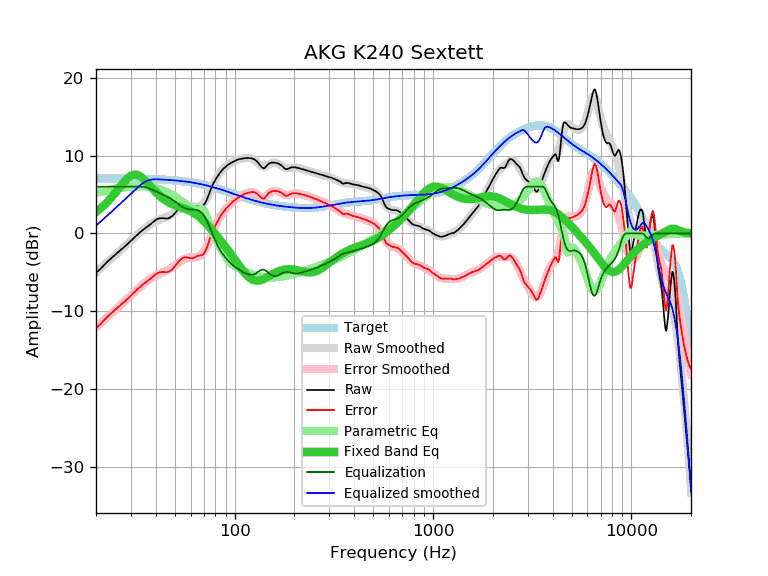

The data file committed next to this chart (first rows):
frequency, raw, error, smoothed, error_smoothed, equalization, parametric_eq, equalized_raw, equalized_smoothed, target
20, -5.05, -12.12, -5.00, -12.07, 6.00, 2.76, 0.95, 1.00, 7.07
21, -4.59, -11.65, -4.53, -11.59, 6.00, 3.17, 1.41, 1.47, 7.07
22, -4.04, -11.10, -4.07, -11.13, 6.00, 3.63, 1.96, 1.93, 7.07
23, -3.55, -10.61, -3.62, -10.69, 6.00, 4.12, 2.45, 2.38, 7.06
24, -3.13, -10.19, -3.19, -10.25, 6.00, 4.65, 2.87, 2.81, 7.06
25, -2.73, -9.78, -2.78, -9.83, 6.00, 5.20, 3.27, 3.22, 7.06
26, -2.35, -9.40, -2.37, -9.43, 6.00, 5.75, 3.65, 3.63, 7.06
27, -2.00, -9.05, -1.98, -9.04, 6.00, 6.28, 4.00, 4.02, 7.05
28, -1.65, -8.69, -1.61, -8.66, 6.00, 6.75, 4.35, 4.39, 7.05
29, -1.29, -8.33, -1.25, -8.29, 6.00, 7.14, 4.71, 4.75, 7.04
30, -0.94, -7.97, -0.90, -7.94, 6.00, 7.41, 5.06, 5.10, 7.04
31, -0.60, -7.63, -0.57, -7.60, 6.00, 7.55, 5.40, 5.43, 7.03
32, -0.26, -7.28, -0.25, -7.27, 6.00, 7.54, 5.74, 5.75, 7.03
33, 0.05, -6.97, 0.05, -6.97, 6.00, 7.42, 6.05, 6.05, 7.02
34, 0.33, -6.68, 0.34, -6.68, 6.00, 7.19, 6.33, 6.34, 7.01
35, 0.58, -6.42, 0.60, -6.41, 5.97, 6.91, 6.55, 6.57, 7.01
36, 0.82, -6.17, 0.84, -6.16, 5.89, 6.59, 6.72, 6.73, 7.00
37, 1.03, -5.96, 1.05, -5.94, 5.79, 6.26, 6.82, 6.84, 6.99
38, 1.27, -5.71, 1.24, -5.74, 5.67, 5.93, 6.94, 6.91, 6.98
39, 1.51, -5.46, 1.41, -5.56, 5.54, 5.61, 7.05, 6.95, 6.97
40, 1.72, -5.24, 1.55, -5.41, 5.41, 5.32, 7.13, 6.96, 6.96
41, 1.89, -5.05, 1.68, -5.27, 5.27, 5.05, 7.17, 6.95, 6.95
42, 1.96, -4.97, 1.78, -5.15, 5.15, 4.80, 7.12, 6.94, 6.94
43, 1.96, -4.96, 1.88, -5.04, 5.04, 4.58, 7.00, 6.92, 6.92
44, 1.96, -4.94, 1.98, -4.93, 4.93, 4.38, 6.89, 6.91, 6.91
45, 1.91, -4.98, 2.08, -4.82, 4.82, 4.21, 6.73, 6.89, 6.89
46, 1.92, -4.95, 2.19, -4.69, 4.69, 4.06, 6.62, 6.88, 6.88
47, 2.01, -4.85, 2.30, -4.56, 4.56, 3.92, 6.58, 6.86, 6.86
48, 2.15, -4.69, 2.43, -4.42, 4.42, 3.80, 6.57, 6.85, 6.85
49, 2.35, -4.47, 2.57, -4.26, 4.26, 3.70, 6.61, 6.83, 6.83
50, 2.60, -4.20, 2.71, -4.10, 4.10, 3.60, 6.70, 6.81, 6.81
51, 2.86, -3.92, 2.86, -3.93, 3.93, 3.52, 6.79, 6.79, 6.79
52, 3.12, -3.64, 3.00, -3.77, 3.77, 3.45, 6.89, 6.77, 6.77
53, 3.33, -3.41, 3.13, -3.61, 3.61, 3.38, 6.95, 6.75, 6.75
54, 3.49, -3.23, 3.25, -3.47, 3.47, 3.31, 6.97, 6.72, 6.72
55, 3.59, -3.11, 3.35, -3.35, 3.35, 3.24, 6.95, 6.70, 6.70
56, 3.61, -3.06, 3.42, -3.25, 3.25, 3.17, 6.87, 6.68, 6.68
57, 3.59, -3.06, 3.47, -3.18, 3.18, 3.10, 6.77, 6.65, 6.65
58, 3.52, -3.10, 3.50, -3.13, 3.13, 3.03, 6.65, 6.62, 6.62
59, 3.46, -3.13, 3.50, -3.10, 3.10, 2.95, 6.56, 6.60, 6.60
60, 3.39, -3.18, 3.49, -3.08, 3.08, 2.86, 6.47, 6.57, 6.57
61, 3.35, -3.19, 3.47, -3.07, 3.07, 2.76, 6.43, 6.54, 6.54
62, 3.36, -3.15, 3.44, -3.07, 3.07, 2.66, 6.43, 6.51, 6.51
63, 3.42, -3.06, 3.42, -3.06, 3.06, 2.55, 6.48, 6.48, 6.48
64, 3.49, -2.95, 3.41, -3.03, 3.03, 2.43, 6.53, 6.45, 6.45
65, 3.54, -2.87, 3.42, -2.99, 2.99, 2.30, 6.54, 6.42, 6.42
66, 3.54, -2.84, 3.46, -2.92, 2.92, 2.16, 6.47, 6.38, 6.38
67, 3.53, -2.82, 3.52, -2.83, 2.83, 2.02, 6.36, 6.35, 6.35
68, 3.49, -2.82, 3.62, -2.69, 2.69, 1.88, 6.18, 6.31, 6.32
69, 3.55, -2.73, 3.76, -2.52, 2.52, 1.72, 6.07, 6.28, 6.28
70, 3.67, -2.57, 3.94, -2.31, 2.31, 1.57, 5.98, 6.24, 6.24
71, 3.90, -2.30, 4.15, -2.06, 2.06, 1.41, 5.96, 6.21, 6.21
72, 4.21, -1.96, 4.40, -1.77, 1.77, 1.25, 5.98, 6.17, 6.17
73, 4.56, -1.57, 4.68, -1.46, 1.46, 1.08, 6.02, 6.13, 6.13
74, 4.96, -1.13, 4.97, -1.12, 1.12, 0.92, 6.08, 6.09, 6.09
75, 5.37, -0.68, 5.29, -0.77, 0.77, 0.75, 6.14, 6.05, 6.06
76, 5.76, -0.25, 5.61, -0.41, 0.41, 0.58, 6.17, 6.02, 6.02
77, 6.09, 0.12, 5.93, -0.05, 0.05, 0.41, 6.14, 5.98, 5.98
78, 6.40, 0.47, 6.24, 0.31, -0.31, 0.25, 6.10, 5.94, 5.94
79, 6.65, 0.76, 6.54, 0.65, -0.65, 0.08, 6.01, 5.90, 5.90
... 553 more rows
